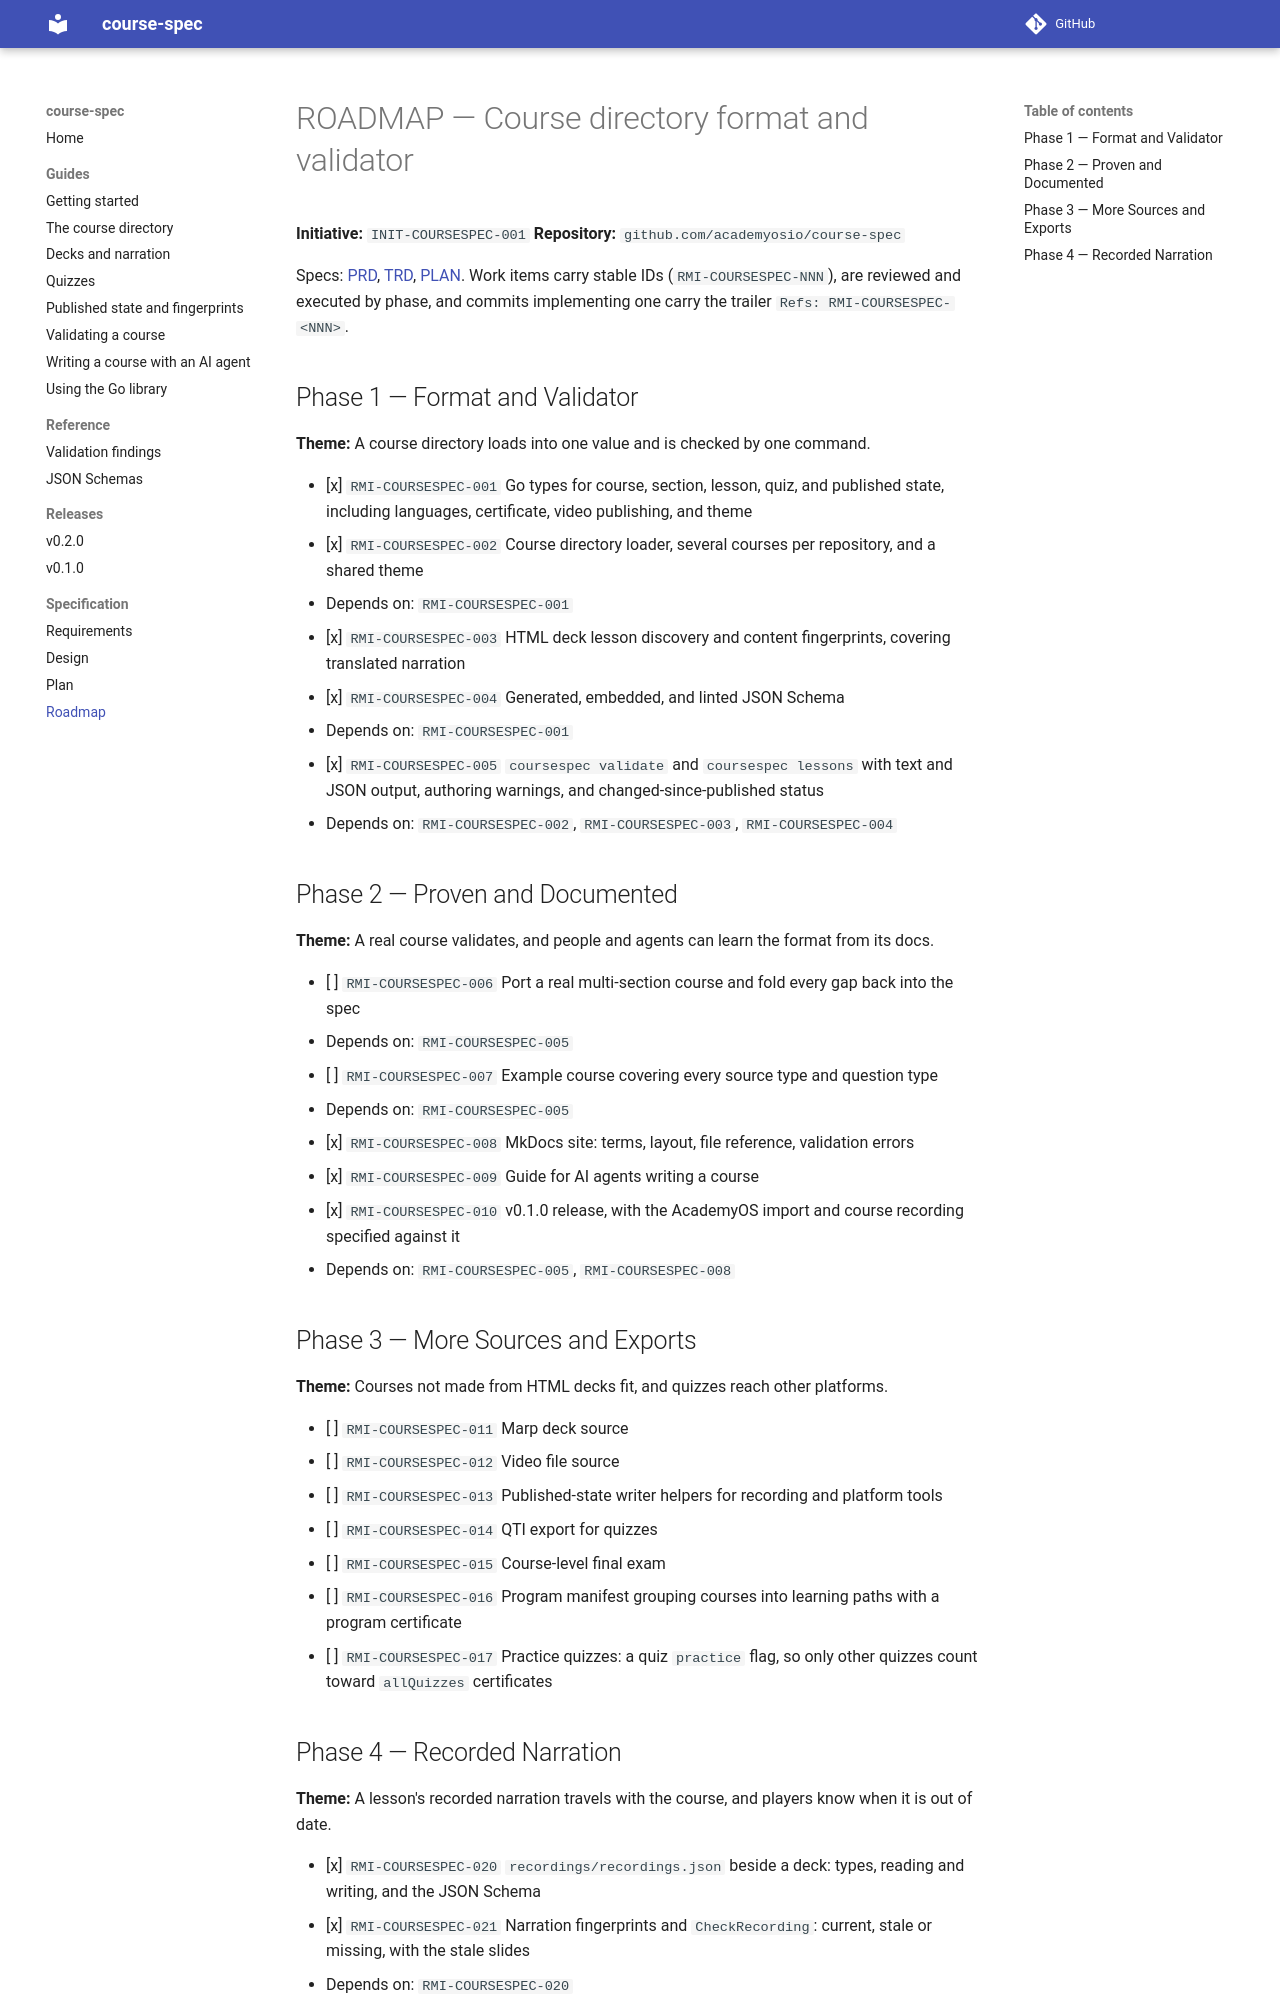

repository: academyosio/course-spec · page: specs/initiatives/INIT-COURSESPEC-001/ROADMAP/index.html · generator: mkdocs

# ROADMAP — Course directory format and validator

**Initiative:** `INIT-COURSESPEC-001`
**Repository:** `github.com/academyosio/course-spec`

Specs: [PRD](PRD.md), [TRD](TRD.md), [PLAN](PLAN.md). Work items carry
stable IDs (`RMI-COURSESPEC-NNN`), are reviewed and executed by phase, and
commits implementing one carry the trailer `Refs: RMI-COURSESPEC-<NNN>`.

## Phase 1 — Format and Validator

**Theme:** A course directory loads into one value and is checked by one command.

- [x] `RMI-COURSESPEC-001` Go types for course, section, lesson, quiz, and published state, including languages, certificate, video publishing, and theme
- [x] `RMI-COURSESPEC-002` Course directory loader, several courses per repository, and a shared theme
  - Depends on: `RMI-COURSESPEC-001`
- [x] `RMI-COURSESPEC-003` HTML deck lesson discovery and content fingerprints, covering translated narration
- [x] `RMI-COURSESPEC-004` Generated, embedded, and linted JSON Schema
  - Depends on: `RMI-COURSESPEC-001`
- [x] `RMI-COURSESPEC-005` `coursespec validate` and `coursespec lessons` with text and JSON output, authoring warnings, and changed-since-published status
  - Depends on: `RMI-COURSESPEC-002`, `RMI-COURSESPEC-003`, `RMI-COURSESPEC-004`

## Phase 2 — Proven and Documented

**Theme:** A real course validates, and people and agents can learn the format from its docs.

- [ ] `RMI-COURSESPEC-006` Port a real multi-section course and fold every gap back into the spec
  - Depends on: `RMI-COURSESPEC-005`
- [ ] `RMI-COURSESPEC-007` Example course covering every source type and question type
  - Depends on: `RMI-COURSESPEC-005`
- [x] `RMI-COURSESPEC-008` MkDocs site: terms, layout, file reference, validation errors
- [x] `RMI-COURSESPEC-009` Guide for AI agents writing a course
- [x] `RMI-COURSESPEC-010` v0.1.0 release, with the AcademyOS import and course recording specified against it
  - Depends on: `RMI-COURSESPEC-005`, `RMI-COURSESPEC-008`

## Phase 3 — More Sources and Exports

**Theme:** Courses not made from HTML decks fit, and quizzes reach other platforms.

- [ ] `RMI-COURSESPEC-011` Marp deck source
- [ ] `RMI-COURSESPEC-012` Video file source
- [ ] `RMI-COURSESPEC-013` Published-state writer helpers for recording and platform tools
- [ ] `RMI-COURSESPEC-014` QTI export for quizzes
- [ ] `RMI-COURSESPEC-015` Course-level final exam
- [ ] `RMI-COURSESPEC-016` Program manifest grouping courses into learning paths with a program certificate
- [ ] `RMI-COURSESPEC-017` Practice quizzes: a quiz `practice` flag, so only other quizzes count toward `allQuizzes` certificates
